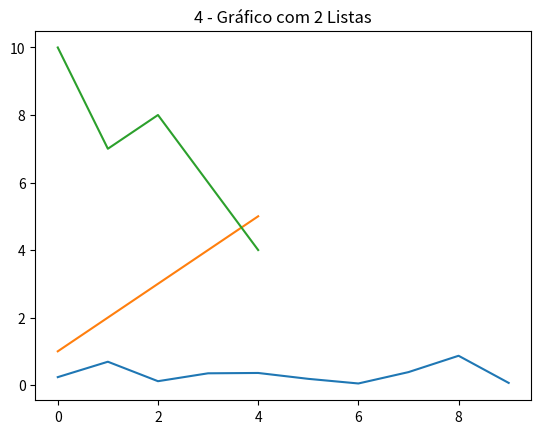
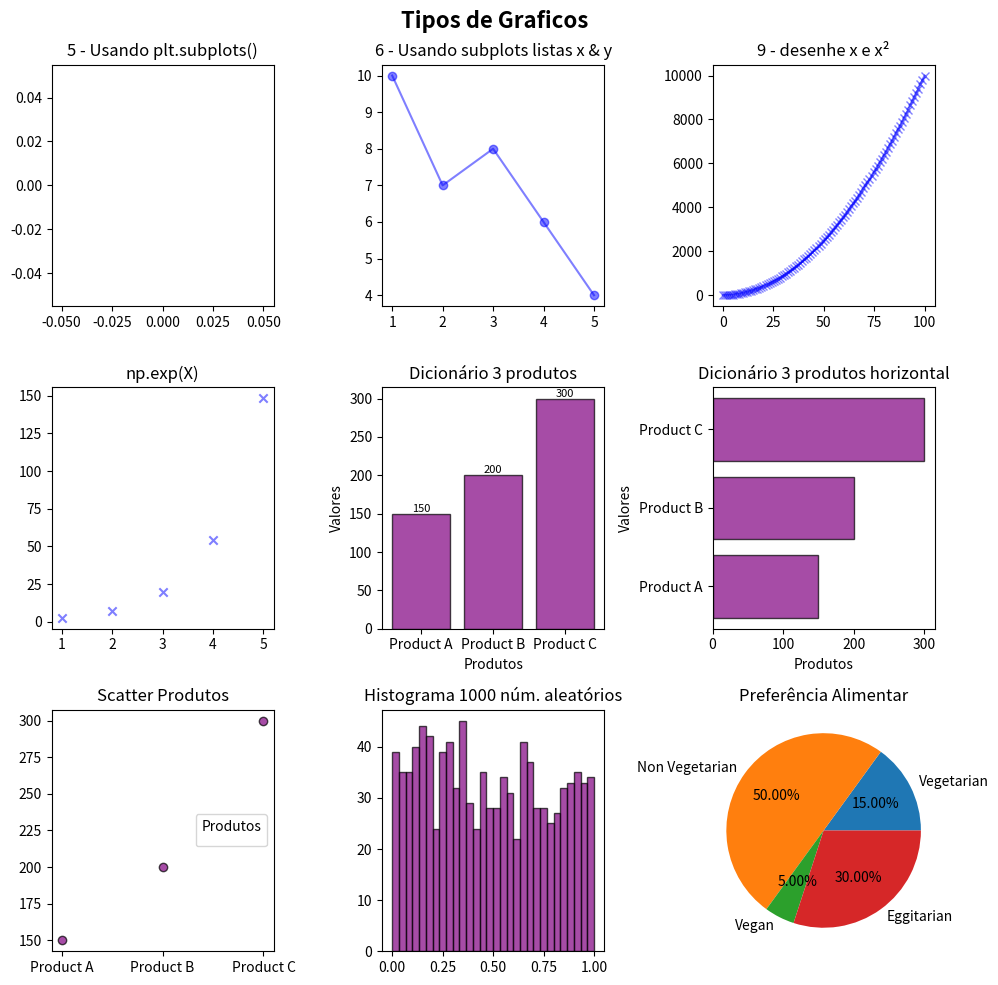

Here is the Python script that generated these plots, in order:
import matplotlib.pyplot as plt
import numpy as np


# 2. Crie um plot simples usando plt.plot()
plt.plot()
plt.title("2 - Plot simples")
plt.show()


# 3. Desenhe um gráfico com uma única lista Python
plt.plot(np.random.rand(10))
plt.title("3 - Gráfico Simples")
plt.show()


#4. Crie duas listas, uma chamada x, outra chamada y cada uma com 5 números. Desenhe um gráfico com as duas listas.
x = [1, 2, 3, 4, 5]
y = [10, 7, 8, 6, 4]
plt.plot(x)
plt.plot(y)
# for i, j in zip(x, y):
#     ax[0, 1].text(i, j, f'{j}', fontsize=8, fontweight="bold", color='blue' , ha='center', va='bottom')  # Adiciona os valores
plt.title("4 - Gráfico com 2 Listas")

#5. Crie um gráfico usando pls.subplots()
fig, ax = plt.subplots(3, 3, figsize=(10, 10))
# Título da figura
fig.suptitle("Tipos de Graficos", fontsize=16, fontweight="bold");

# Subplot 1: Crie um gráfico usando pls.subplots()
ax[0, 0].plot( )
ax[0, 0].set_title("5 - Usando plt.subplots()")

#6. Crie um plot usando plt.subplots() e adicione as listas x & y
# Subplot 2
ax[0, 1].set_title("6 - Usando subplots listas x & y")
ax[0, 1].plot(x, y, color='blue', marker='o', alpha=0.5)


#8. Crie um array de 100 números (distribuídos normalmente) entre 0 e 100 e guarde o array numa variável x
z= np.linspace(0, 100, 100)


#9. Crie um plot usando plt.subplots() e desenhe x e x²
# Subplot 3: usando plt.subplots() e desenhe x e x²
# Gráfico de dispersao
ax[0, 2].plot(z, z**2, label="x²", color='blue', marker='x', alpha=0.5)
ax[0, 2].set_title("9 - desenhe x e x²")


#10. Crie uma gráfico de dispersão de X e X exponencial (np.exp(X))
# Subplot 4: exponencial (np.exp(X))
# Gráfico de linhas
y = [1, 2, 3, 4, 5]
ax[1, 0].scatter(y, np.exp(y), color='blue', marker='x', alpha=0.5, label="np.exp(x)")
ax[1, 0].set_title("np.exp(X)")


#11. Crie um dicionário Python de 3 produtos. As chaves do dicionário podem ser nomes de alimentos e os valores podem ser preços
prod = {'Product A': 150,
        'Product B': 200,
        'Product C': 300}


#12. Crie um gráfio de barras onde x-axis recebe como valor as chaves do dicionárioe y-axis recebe os valores do dicionário
# Subplot 5: dicionário Python de 3 produtos
# Gráfico de barras
bars=ax[1, 1].bar(prod.keys(), prod.values(), color='purple', alpha=0.7, edgecolor='black')
for bar in bars:
    ax[1, 1].text(bar.get_x() + bar.get_width() / 2, bar.get_height(), f'{bar.get_height()}', ha='center', va='bottom', fontsize=8)  # Adiciona os valores
ax[1, 1].set_title('Dicionário 3 produtos')    


#13. Adicione um título, xlabel e ylabel ao último plot criado
ax[1, 1].set_xlabel('Produtos')
ax[1, 1].set_ylabel('Valores')


#14. Faça o mesmo plot, dessa vez com barras horizontais
# Subplot 6: dicionário Python de 3 produtos horizontal
# Gráfico de barras horizontal 
ax[1, 2].barh(prod.keys(), prod.values(), color='purple', alpha=0.7, edgecolor='black')
ax[1, 2].set_xlabel('Produtos')
ax[1, 2].set_ylabel('Valores')
ax[1, 2].set_title('Dicionário 3 produtos horizontal')


# Subplot 7: 
# Gráfico de dispersão  
scatter = ax[2, 0].scatter(prod.keys(), prod.values(), color='purple', alpha=0.7, edgecolor='black')
ax[2, 0].legend(*scatter.legend_elements(), loc="center right", title="Produtos")
ax[2, 0].set_title('Scatter Produtos')


#15. Crie um array de 1000 números aleatórios distribuídos normalmente e desenhe um histograma com o mesmo.
# Subplot 8: 1000 números aleatórios
x=np.random.rand(1000)
# Gráfico de histograma
ax[2, 1].hist(x, bins=30, color='purple', alpha=0.7, edgecolor='black')
ax[2, 1].set_title('Histograma 1000 núm. aleatórios')

# Subplot 9: 

foodPreferance = ['Vegetarian', 'Non Vegetarian','Vegan', 'Eggitarian']  
consumers = [30,100,10,60]  

ax[2,2].axis('equal')
ax[2, 2].pie(consumers, labels = foodPreferance, autopct='%1.2f%%')
ax[2, 2].set_title('Preferência Alimentar')
#ax[2, 2].set_visible(False)  # Oculta o último subplot

plt.tight_layout()
plt.show()

